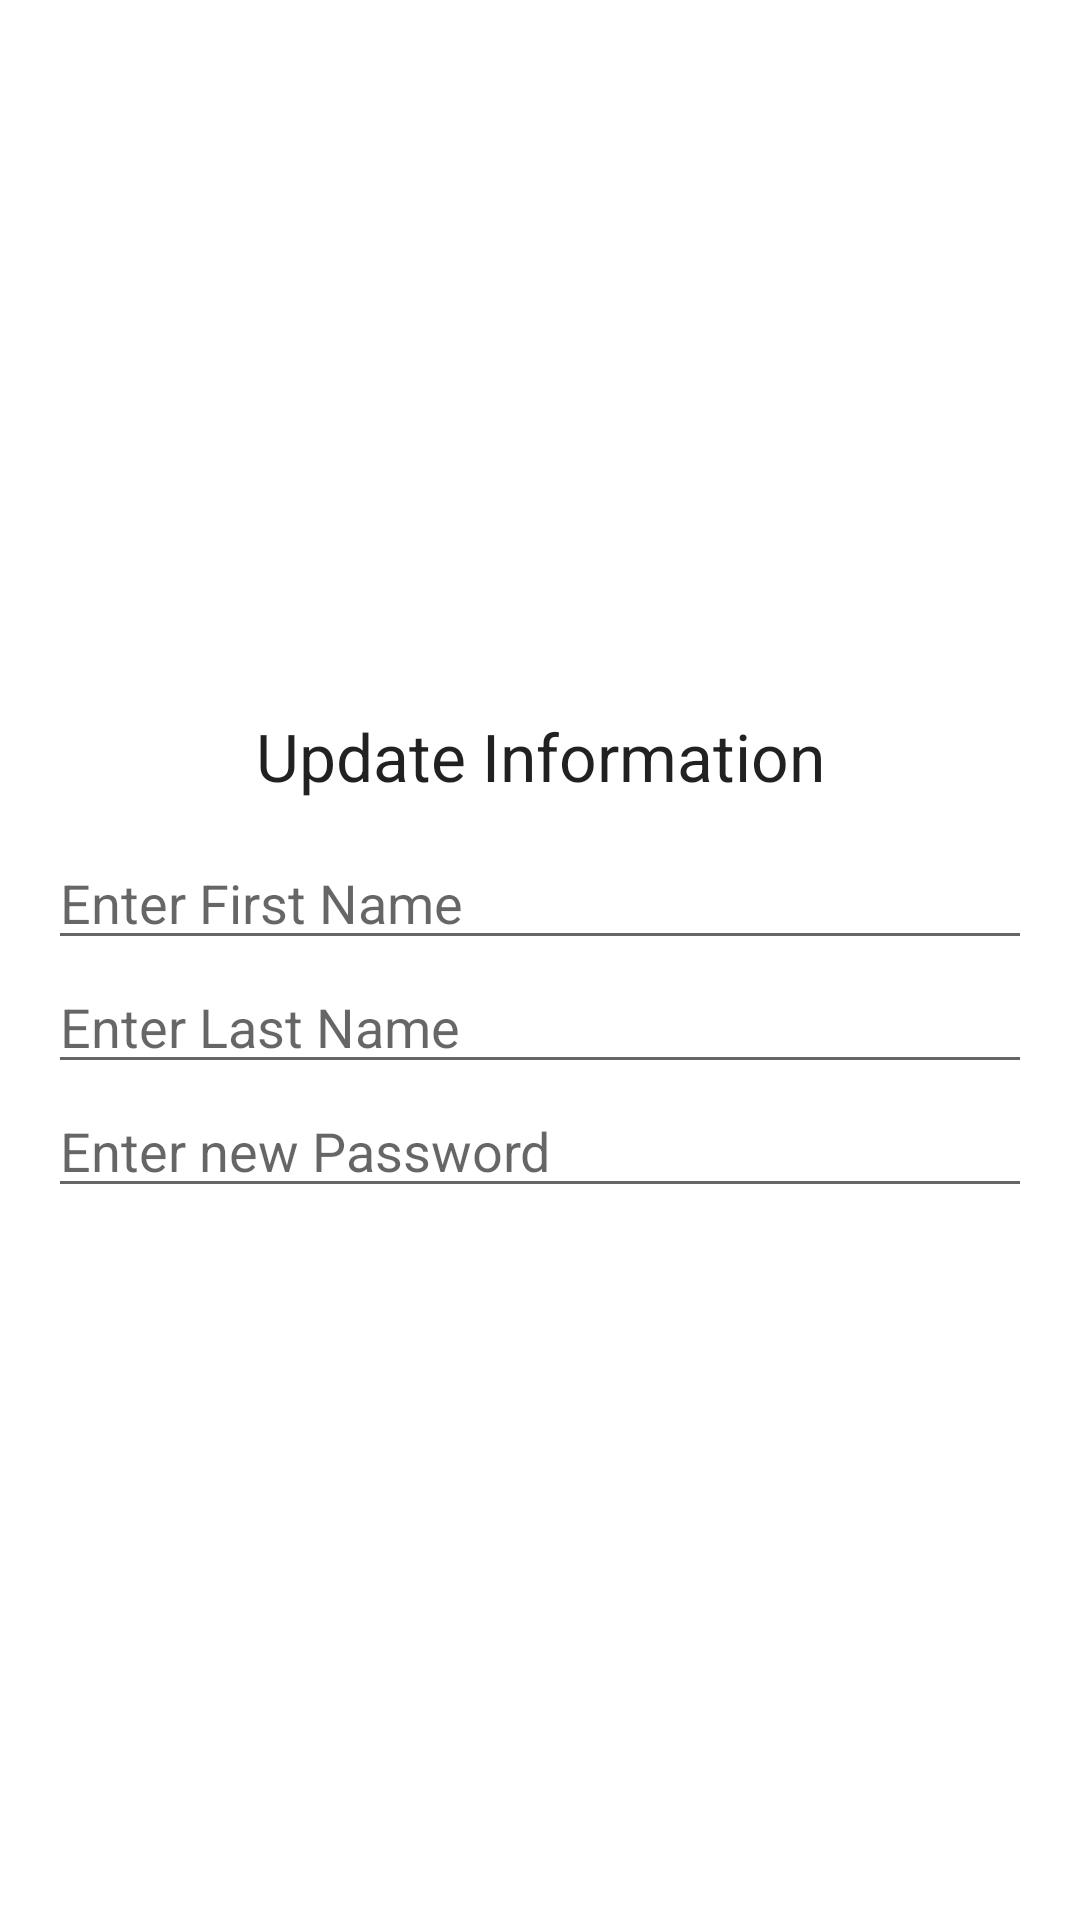

Reconstruct the res/layout file that produces this screen, plus the resources it refers to.
<!-- AndroidManifest.xml: application theme Theme.Onehub -->
<!-- res/layout/dialog_profil_updateuser.xml -->
<?xml version="1.0" encoding="utf-8"?>
<RelativeLayout xmlns:android="http://schemas.android.com/apk/res/android"
    xmlns:app="http://schemas.android.com/apk/res-auto"
    xmlns:tools="http://schemas.android.com/tools"
    android:layout_width="match_parent"
    android:layout_height="match_parent"
    tools:context=".activities.ManageUsersActivity">


    <LinearLayout
        android:layout_width="match_parent"
        android:layout_height="wrap_content"
        android:layout_centerVertical="true"
        android:orientation="vertical"
        android:padding="16dp">

        <TextView
            android:layout_width="match_parent"
            android:layout_height="wrap_content"
            android:layout_marginBottom="12dp"
            android:text="Update Information"
            android:textAlignment="center"
            android:textAppearance="@style/Base.TextAppearance.AppCompat.Large" />
        <EditText
            android:id="@+id/edtFN_PROFIL"
            android:layout_width="match_parent"
            android:layout_height="wrap_content"
            android:hint="Enter First Name" />

        <EditText
            android:id="@+id/edtLN_PROFIL"
            android:layout_width="match_parent"
            android:layout_height="wrap_content"
            android:hint="Enter Last Name" />

        <EditText
            android:id="@+id/edtPWD_PROFIL"
            android:layout_width="match_parent"
            android:layout_height="wrap_content"
            android:inputType="textPassword"
            android:hint="Enter new Password" />









    </LinearLayout>

</RelativeLayout>
<!-- resources referenced by this layout -->
<resources>
  <style name="Theme.Onehub" parent="Theme.MaterialComponents.DayNight.DarkActionBar">
          
          <item name="colorPrimary">@color/purple_500</item>
          <item name="colorPrimaryVariant">@color/purple_700</item>
          <item name="colorOnPrimary">@color/white</item>
          
          <item name="colorSecondary">@color/teal_200</item>
          <item name="colorSecondaryVariant">@color/teal_700</item>
          <item name="colorOnSecondary">@color/black</item>
          
          <item name="android:statusBarColor">?attr/colorPrimaryVariant</item>
          
      </style>
  <!-- not gathered from this repository: default colours our renderer supplied (Android Studio template values) -->
  <color name="purple_500">#FF6200EE</color>
  <color name="purple_700">#FF3700B3</color>
  <color name="teal_200">#FF03DAC5</color>
  <color name="teal_700">#FF018786</color>
  <color name="black">#FF000000</color>
  <color name="white">#FFFFFFFF</color>
</resources>
